Photos from the image-classification dataset "dataset" in the GitHub repository MrHarsh10/tspi_-RKNN_MobileNetV3. Its 5 classes are: cat, cattle, dog, house, pig.

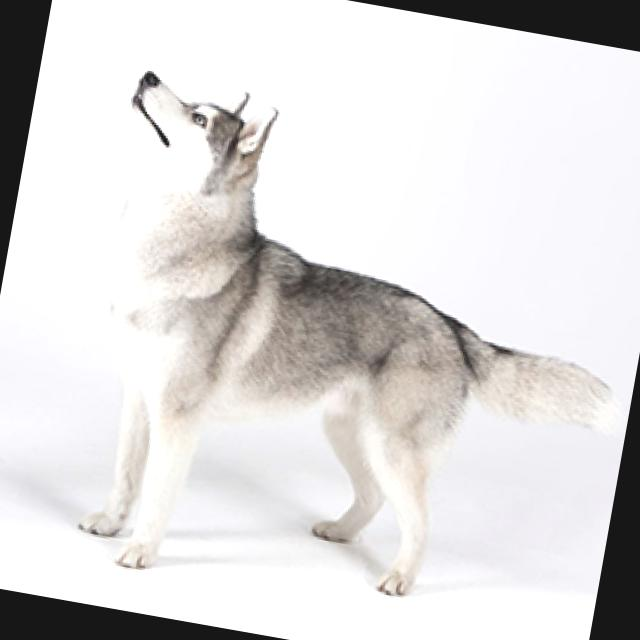
Label: dog

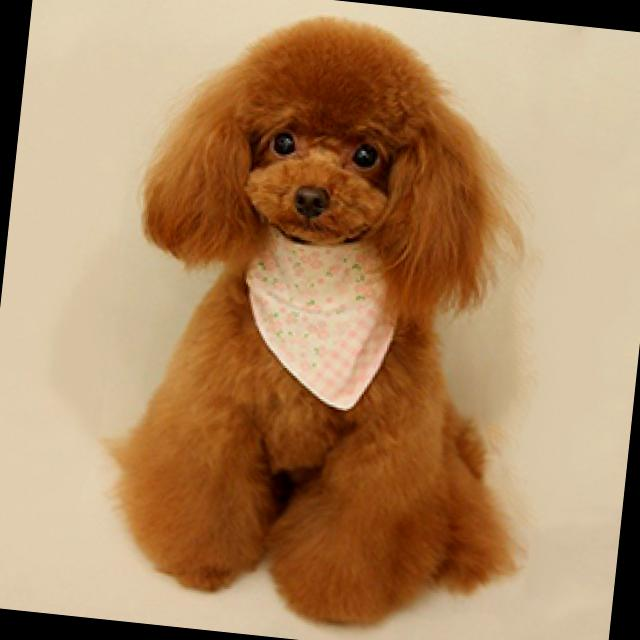
Label: dog

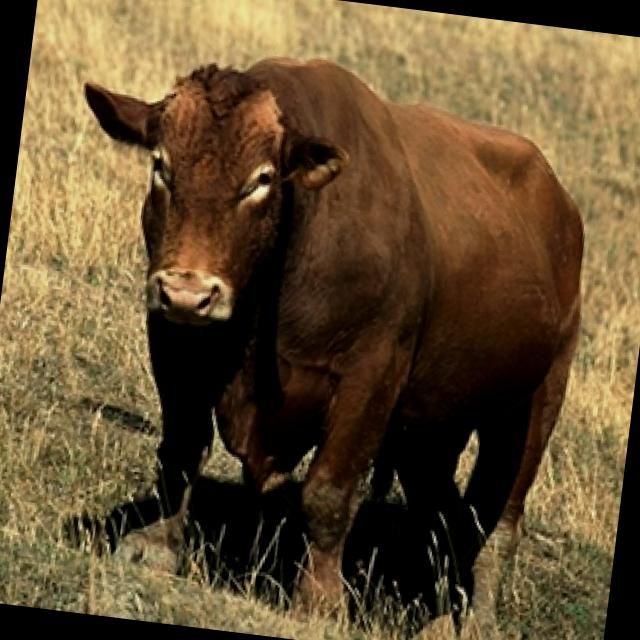
Label: cattle

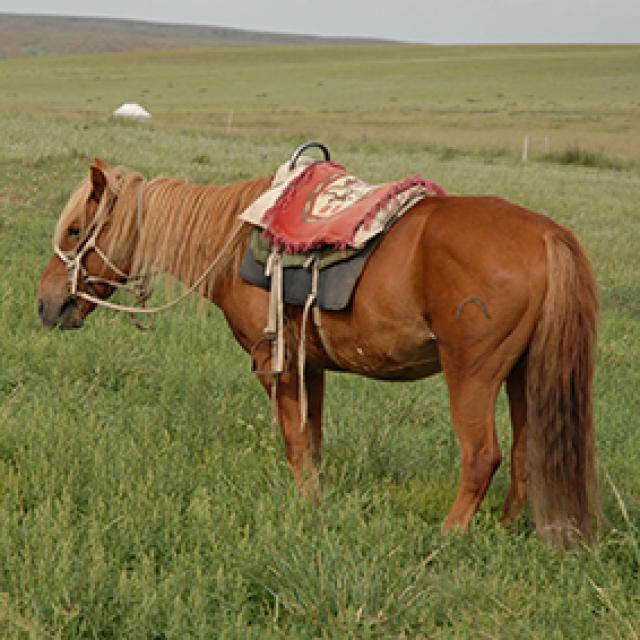
Label: house

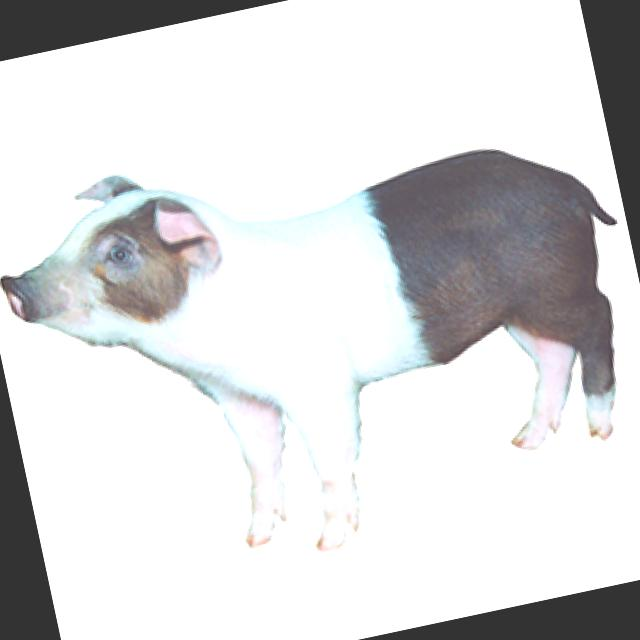
Label: pig

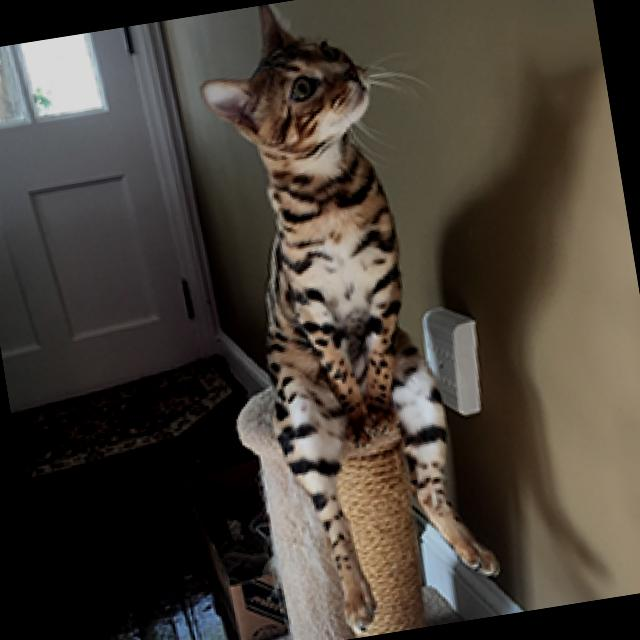
Label: cat
